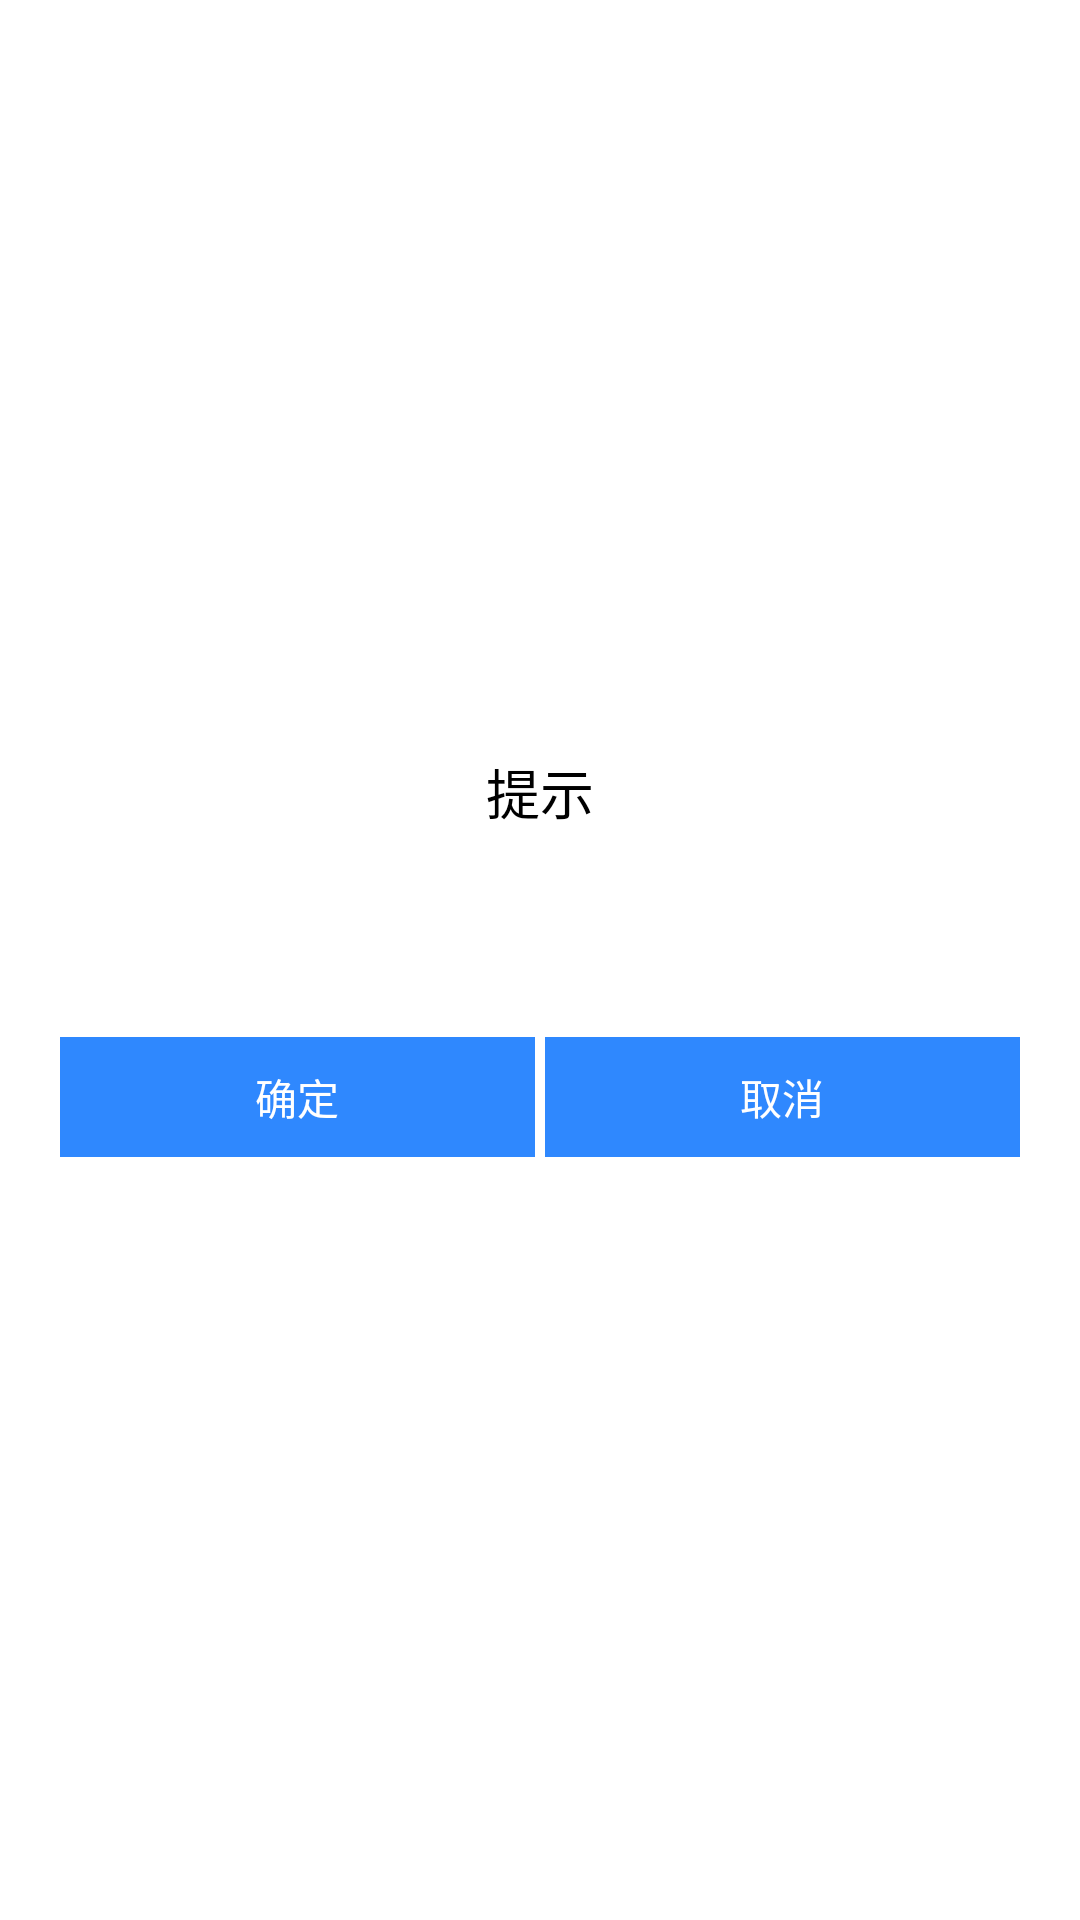

Layout XML and referenced resources for this Android screen:
<!-- AndroidManifest.xml: application theme AppTheme -->
<!-- res/layout/dialog_normal_layout.xml -->
<?xml version="1.0" encoding="utf-8"?>
<FrameLayout xmlns:android="http://schemas.android.com/apk/res/android"
    android:layout_width="fill_parent"
    android:layout_height="fill_parent"
    android:clickable="true"
    android:orientation="vertical"
    android:padding="20.0dip">

    <LinearLayout
        android:layout_width="fill_parent"
        android:layout_height="wrap_content"
        android:layout_gravity="center"
        android:orientation="vertical"
        android:background="@color/white"
        >

        <TextView
            android:id="@+id/title"
            style="@style/text_18_ffffff"
            android:layout_width="fill_parent"
            android:layout_height="40.0dip"
            android:background="@color/white"
            android:gravity="center"
            android:text="提示"
            android:visibility="visible" />

        <LinearLayout
            android:id="@+id/content"
            android:layout_width="fill_parent"
            android:layout_height="wrap_content"
            android:background="@color/white"
            android:gravity="center">

            <TextView
                android:id="@+id/message"
                style="@style/text_16_666666"
                android:layout_width="fill_parent"
                android:layout_height="wrap_content"
                android:gravity="left|center"
                android:lineSpacingMultiplier="1.5"
                android:minHeight="30.0dip"
                android:paddingBottom="15.0dip"
                android:paddingLeft="20.0dip"
                android:paddingRight="20.0dip"
                android:paddingTop="15.0dip" />
        </LinearLayout>


        <LinearLayout
            android:layout_width="fill_parent"
            android:layout_height="60.0dip"
            android:layout_gravity="bottom"
            android:background="@color/white"
            android:gravity="center"
            android:orientation="horizontal">

            <TextView
                android:layout_marginRight="5px"
                android:id="@+id/positiveButton"
                android:layout_width="114.0dip"
                android:layout_height="40.0dip"
                android:layout_weight="1"
                android:background="@color/theme_button_color"
                android:gravity="center"
                android:text="确定"
                android:textColor="@color/white" />


            <TextView
                android:layout_marginLeft="5px"
                android:id="@+id/negativeButton"
                android:layout_width="114.0dip"
                android:layout_height="40.0dip"
                android:layout_weight="1"
                android:background="@color/theme_button_color"
                android:gravity="center"
                android:text="取消"
                android:textColor="@color/white" />
        </LinearLayout>
    </LinearLayout>

</FrameLayout>
<!-- resources referenced by this layout -->
<resources>
  <color name="theme_button_color">#2f88fe</color>
  <color name="white">#ffffff</color>
  <style name="text_16_666666">
          <item name="android:textSize">16.0dip</item>
          <item name="android:textColor">#ff666666</item>
      </style>
  <style name="text_18_ffffff">
          <item name="android:textSize">18.0dip</item>
          <item name="android:textColor">#ff000000</item>
      </style>
  <style name="AppTheme" parent="AppBaseTheme">
          
      </style>
  <style name="AppBaseTheme" parent="android:Theme.Light">
          
      </style>
</resources>
